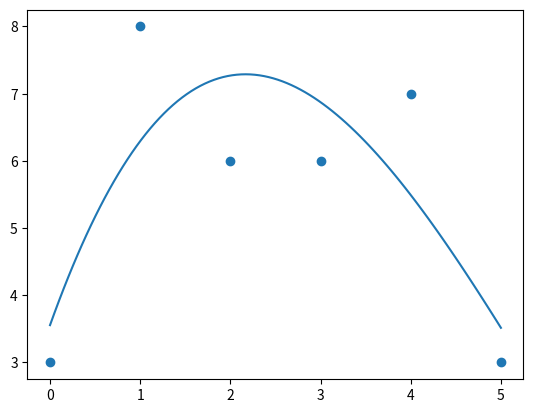

The matplotlib source for this figure:
import matplotlib.pyplot as plt 
from scipy import stats 
import numpy as np 

x = [0,1,2,3,4,5] 
y = [3,8,6,6,7,3] 

mymodel = np.poly1d(np.polyfit(x, y, 3)) 
print(mymodel) 

myline = np.linspace(0, 5, 100) 

plt.scatter(x, y) 
plt.plot(myline, mymodel(myline)) 
plt.show()

